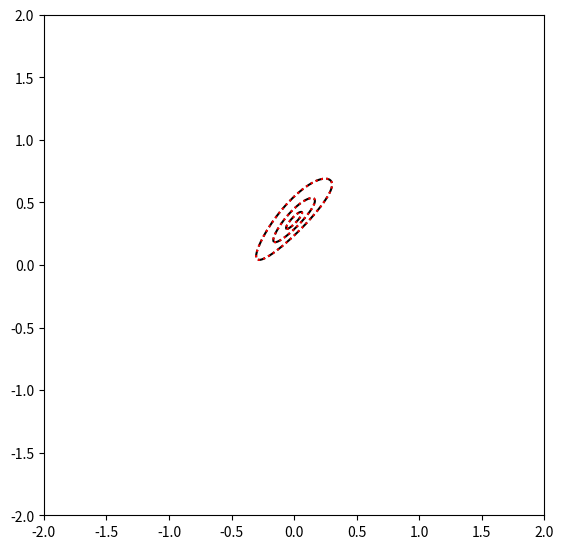

Source code (Python):
# -*- coding: utf-8 -*-

import numpy as np
from   scipy.stats import multivariate_normal, norm

import matplotlib.pyplot as plt



def multivariate_skew_gaussian(point, mean, Cov, shape):
    # get the dimension of the problem
    dim = len(mean)    
    # check & assert proper form of inputs
    if(Cov.shape != (dim, dim)):
        raise ValueError('dim(mean)='+str(dim)+', but the dim(Cov)=('+str(Cov.shape[0])+', '+str(Cov.shape[1])+') instead.')
    else:
        Psi  = Cov
    # assert proper dimensions (scipy expect 1-dimensional vectors)
    lamb = shape.reshape(dim,)
    mu   = mean.reshape(dim,)

    # check dimension of the data
    if(len(point.shape)==1):
        point = point.reshape(-1, dim)
    elif(point.shape[1]!=dim):
        point = point.transpose()
    
    # subtract mean
    point = point - mu
    
    # calculate itnernal parameters
    delta = lamb / np.sqrt(1+(lamb**2))
    Delta = np.diagflat( np.sqrt( 1-(delta**2) ) )
    Omega = Delta @ (Psi + np.outer(lamb, lamb.transpose())) @ Delta
    alpha = (lamb.transpose() @ np.linalg.inv(Psi) @ np.linalg.inv(Delta) ) / np.sqrt( 1 + (lamb.transpose() @ np.linalg.inv(Psi) @ lamb ) )

    # evaluate skew normal distribution
    pdf  = multivariate_normal( np.zeros_like(mu), Omega).logpdf( point )
    cdf  = norm(0, 1).logcdf( point  @ alpha )
    probability = np.exp( np.log(2) + pdf + cdf )
    
    return probability

# # sampling from Skew normal distribution
# def rvs_fast(self, mean, Cov, shape, size=1):
    
    
    
#     aCa      = self.shape @ self.cov @ self.shape
#     delta    = (1 / np.sqrt(1 + aCa)) * self.cov @ self.shape
#     cov_star = np.block([[np.ones(1),     delta],
#                          [delta[:, None], self.cov]])
#     x        = mvn(np.zeros(self.dim+1), cov_star).rvs(size) 
#     x0, x1   = x[:, 0], x[:, 1:]
#     inds     = x0 <= 0
#     x1[inds] = -1 * x1[inds]
#     return x1

# input parameters
x_limits = [-2.0, 2.0]
y_limits = [-2.0, 2.0]

Psi  = np.array([ [0.02, 0.019], [0.019, 0.02] ])
lamb = np.array(  [0.10, 0.0] ).reshape(2,)
mu   = np.array(  [0.3, 0.0] ).reshape(2,)

# re-calculated parameters
delta = lamb / np.sqrt(1+(lamb**2))
Delta = np.diagflat( np.sqrt( 1-(delta**2) ) )

Sigma = Delta @ (Psi + np.outer(lamb, lamb.transpose())) @ Delta

alpha = (lamb.transpose() @ np.linalg.inv(Psi) @ np.linalg.inv(Delta) ) / np.sqrt( 1 + (lamb.transpose() @ np.linalg.inv(Psi) @ lamb ) )


# data
resolution = 100
dx_area = (int((x_limits[1]-x_limits[0])) * int((y_limits[1]-y_limits[0]))) / (int((x_limits[1]-x_limits[0])*resolution+1) * int((y_limits[1]-y_limits[0])*resolution+1))
xx = np.linspace( x_limits[0], x_limits[1], int((x_limits[1]-x_limits[0])*resolution+1) )
yy = np.linspace( y_limits[0], y_limits[1], int((y_limits[1]-y_limits[0])*resolution+1) )
XX , YY  = np.meshgrid( xx , yy )
feature_space = np.empty(XX.shape + (2,))
feature_space[:, :, 0] = XX
feature_space[:, :, 1] = YY

# data = np.array( [XX.flatten(), YY.flatten()] )
data = np.array( [XX.flatten(), YY.flatten()] ).transpose()

# probability
pdf  = multivariate_normal( np.zeros_like(mu), Sigma).logpdf( data - mu )
# cdf  = norm(0, 1).logcdf( data.transpose() @ alpha.transpose() )
# ZZ = np.exp(np.log(2) + pdf + cdf.reshape(-1,))

cdf  = norm(0, 1).logcdf( (data- mu) @ alpha )
ZZ = np.exp(np.log(2) + pdf + cdf )
peak = max(ZZ)


ZZ2 = multivariate_skew_gaussian(data, mu, Psi, lamb)

# plotting
plt.close('all')
figure, ax0 = plt.subplots(nrows=1, ncols=1)
ax0.set_aspect(aspect='equal')
figure.set_size_inches(8.0, 6.5)
ax0.contour(  XX, YY, ZZ.reshape(XX.shape[0], -1).T, 
                np.linspace(0.1*peak, 0.9*peak, 3),
                zdir='z', 
                offset= [0], 
                colors= 'black',
                linestyles= 'dashed')

ax0.contour(  XX, YY, ZZ2.reshape(XX.shape[0], -1).T, 
                np.linspace(0.1*peak, 0.9*peak, 3),
                zdir='z', 
                offset= [0], 
                colors= 'red',
                linestyles= 'dotted')

print('Probability (numerical integration over the whole space) = '+str(sum(ZZ)*dx_area) )
print('Probability (numerical integration over the whole space) = '+str(sum(ZZ2)*dx_area) )